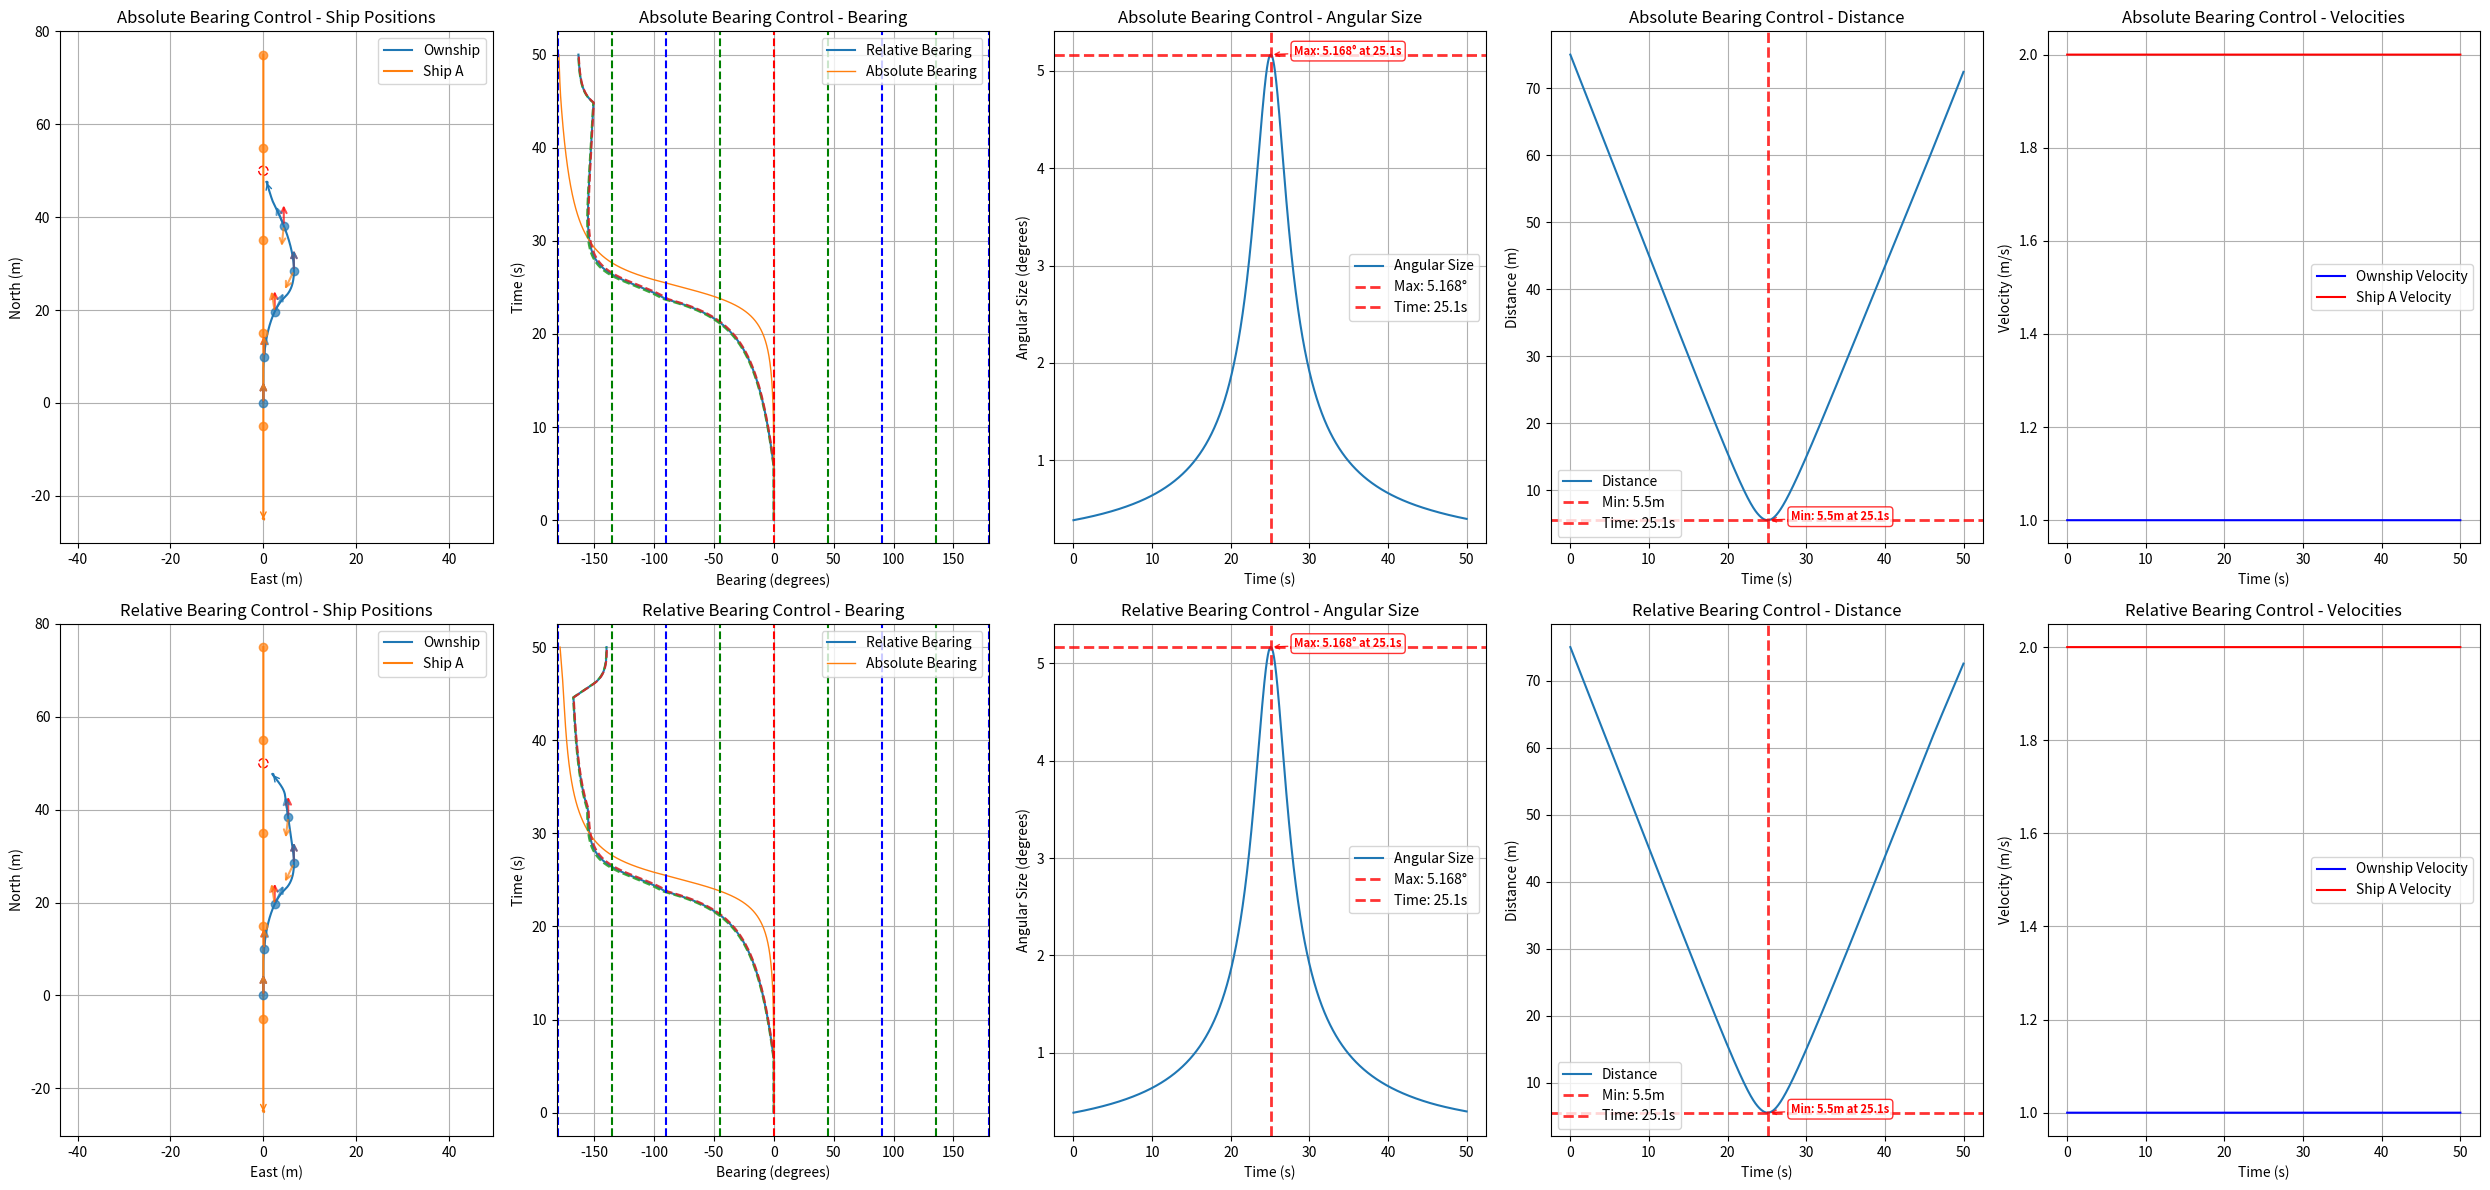

Python code for this plot:
import numpy as np
import matplotlib.pyplot as plt
import math

# Navigation threshold constant (degrees)
ALPHA_NAV = 0.5  # No collision threat below this angular diameter

class ShipStatus:
    def __init__(self, name, velocity, acceleration, heading, rate_of_turn, position, size=1.0, max_rate_of_turn=[12, 12], velocity_limit=[0.5, 10.0]):
        self.name = name
        self.velocity = velocity
        self.acceleration = acceleration
        self.heading = heading
        self.rate_of_turn = rate_of_turn
        self.position = np.array(position, dtype=float)
        self.size = size
        self.max_rate_of_turn = max_rate_of_turn
        self.velocity_limit = velocity_limit

    def update(self, delta_time=0.01):
        self.heading += self.rate_of_turn * delta_time
        # NED coordinate system: North=X+, East=Y+, Down=Z+
        # Heading: 0°=North, 90°=East, 180°=South, 270°=West
        self.position += self.velocity * delta_time * np.array([
            np.cos(np.radians(self.heading)),
            np.sin(np.radians(self.heading)),
            0])
        self.velocity += self.acceleration

    def get_status(self):
        return {
            "name": self.name,
            "velocity": self.velocity,
            "heading": self.heading,
            "current_position": self.position
        }

    def copy(self):
        """Create a deep copy of the ship status"""
        return ShipStatus(
            name=self.name,
            velocity=self.velocity,
            acceleration=self.acceleration,
            heading=self.heading,
            rate_of_turn=self.rate_of_turn,
            position=self.position.copy(),
            size=self.size,
            max_rate_of_turn=self.max_rate_of_turn.copy(),
            velocity_limit=self.velocity_limit.copy()
        )

def get_distance_3d(point1, point2):
    return np.linalg.norm(np.array(point1) - np.array(point2))

def get_bearing(ship1, ship2):
    """Calculate relative bearing from ship1 to ship2
    
    Returns:
        relative_bearing: Range -180° to +180°
        - Positive: target is to starboard (right) of ship1's heading
        - Negative: target is to port (left) of ship1's heading
        - 0°: target is directly ahead
        - ±180°: target is directly behind
    """
    delta_pos = ship2.position - ship1.position
    theta = np.arctan2(delta_pos[1], delta_pos[0])
    angle_to_ship2 = np.degrees(theta)
    relative_bearing = (angle_to_ship2 - ship1.heading) % 360
    if relative_bearing > 180:
        relative_bearing -= 360
    return relative_bearing

def get_absolute_bearing(ship1, ship2):
    """Calculate absolute bearing (true bearing) from ship1 to ship2"""
    delta_pos = ship2.position - ship1.position
    theta = np.arctan2(delta_pos[1], delta_pos[0])
    absolute_bearing = np.degrees(theta) % 360
    return absolute_bearing

def get_angular_diameter(ship1, ship2):
    distance = get_distance_3d(ship1.position, ship2.position)
    angular_diameter = 2 * np.arctan(ship2.size / (2 * distance))
    return np.degrees(angular_diameter)

def angle_difference(angle1, angle2):
    angle_diff = (angle2 - angle1) % (2 * math.pi)
    if angle_diff > math.pi:
        angle_diff -= 2 * math.pi
    return angle_diff

def angle_difference_in_deg(angle1, angle2):
    angle_diff = (angle2 - angle1) % 360
    if angle_diff > 180:
        angle_diff -= 360
    return angle_diff

def adj_ownship_heading_absolute(absolute_bearings, absolute_bearings_difference, angular_sizes, ship, goal, target_ship, delta_time=0.01):
    """
    Adjust ownship heading based on CBDR principle using absolute bearings.
    """
    velocity = ship.velocity
    rate_of_turn = ship.rate_of_turn
    max_rate_of_turn = ship.max_rate_of_turn[0]
    current_relative_bearing = get_bearing(ship, target_ship)
    avoidance_gain = angular_sizes[-1]*2

    if len(absolute_bearings_difference) >= 1:
        if abs(absolute_bearings_difference[-1]*delta_time) <= angular_sizes[-1]:
            rounded_rate = np.round(absolute_bearings_difference[-1], 5)
            if abs(rounded_rate) <= 1e-5:  # True CBDR (bearing rate ≈ 0)
                if current_relative_bearing < 0:  # Ship is on port side (left)
                    rate_of_turn = -max_rate_of_turn  # Turn left (negative)
                else:  # Ship is on starboard side (right)
                    rate_of_turn = max_rate_of_turn   # Turn right (positive)
            else:
                # Non-zero bearing rate case
                if abs(current_relative_bearing) < 90:  # Target is ahead
                    rate_of_turn = -np.sign(absolute_bearings_difference[-1]) * avoidance_gain
                else:  # Target is behind
                    rate_of_turn = np.sign(absolute_bearings_difference[-1]) * avoidance_gain

        if angular_sizes[-1] < ALPHA_NAV:
            # Navigate to goal when no collision threat
            theta_goal = get_bearing(ship, goal)
            rate_of_turn = theta_goal
            distance = get_distance_3d(ship.position, goal.position)
            if distance < 1:
                velocity = distance
            else:
                velocity = 1.0
        rate_of_turn = np.clip(rate_of_turn, -ship.max_rate_of_turn[0], ship.max_rate_of_turn[0])

    return rate_of_turn, velocity

def adj_ownship_heading_relative(bearings, bearings_difference, angular_sizes, ship, goal, target_ship, delta_time=0.01):
    """
    Adjust ownship heading based on CBDR principle using relative bearings.
    """
    velocity = ship.velocity
    rate_of_turn = ship.rate_of_turn
    max_rate_of_turn = ship.max_rate_of_turn[0]
    current_relative_bearing = get_bearing(ship, target_ship)
    avoidance_gain = abs(angular_sizes[-1])*2

    if len(bearings_difference) >= 1:
        if abs(bearings_difference[-1]*delta_time) <= angular_sizes[-1]:
            rounded_rate = np.round(bearings_difference[-1], 5)
            if abs(rounded_rate) <= 1e-5:  # True CBDR (bearing rate ≈ 0)
                if current_relative_bearing < 0:  # Ship is on port side (left)
                    rate_of_turn = -max_rate_of_turn  # Turn left (negative)
                else:  # Ship is on starboard side (right)
                    rate_of_turn = max_rate_of_turn   # Turn right (positive)
            else:
                # Non-zero bearing rate case
                if abs(current_relative_bearing) < 90:  # Target is ahead
                    rate_of_turn = -np.sign(bearings_difference[-1]) * avoidance_gain
                else:  # Target is behind
                    rate_of_turn = np.sign(bearings_difference[-1]) * avoidance_gain

        if angular_sizes[-1] < ALPHA_NAV:
            # Navigate to goal when no collision threat
            theta_goal = get_bearing(ship, goal)
            rate_of_turn = theta_goal
            distance = get_distance_3d(ship.position, goal.position)
            if distance < 1:
                velocity = distance
            else:
                velocity = 1.0
        rate_of_turn = np.clip(rate_of_turn, -ship.max_rate_of_turn[0], ship.max_rate_of_turn[0])

    return rate_of_turn, velocity

def run_single_simulation(use_absolute_bearings=True):
    """Run a single simulation with either absolute or relative bearing control"""
    # Initialize ship statuses - use same initial positions as original files
    ownship = ShipStatus("Ownship", velocity=1.0, acceleration=0, heading=0.0, rate_of_turn=0, position=[0, 0, 0], size=0.5)
    ship = ShipStatus("Ship A", velocity=2.0, acceleration=0, heading=180.0, rate_of_turn=0, position=[75, 0, 0], size=0.5)
    goal = ShipStatus("Goal", velocity=0.0, acceleration=0, heading=0, rate_of_turn=0, position=[50, 0, 0])
    
    time_steps = 5000
    delta_time = 0.01
    
    # Initialize data storage
    ownship_positions, ship_positions = [], []
    bearings, angular_sizes, bearings_difference, distances = [], [], [], []
    absolute_bearings, absolute_bearings_difference = [], []
    ownship_velocities, ship_velocities, ownship_headings = [], [], []
    
    for _ in range(time_steps):
        # Calculate current bearings and measurements
        bearing = get_bearing(ownship, ship)
        absolute_bearing = get_absolute_bearing(ownship, ship)
        angular_size = get_angular_diameter(ownship, ship)
        
        # Store current measurements
        bearings.append(bearing)
        absolute_bearings.append(absolute_bearing)
        angular_sizes.append(angular_size)
        distances.append(get_distance_3d(ownship.position, ship.position))
        ownship_velocities.append(ownship.velocity)
        ship_velocities.append(ship.velocity)
        ownship_headings.append(ownship.heading)
        
        # Apply control logic based on method
        if use_absolute_bearings:
            ownship.rate_of_turn, ownship.velocity = adj_ownship_heading_absolute(
                absolute_bearings, absolute_bearings_difference, angular_sizes, ownship, goal, ship, delta_time)
        else:
            ownship.rate_of_turn, ownship.velocity = adj_ownship_heading_relative(
                bearings, bearings_difference, angular_sizes, ownship, goal, ship, delta_time)
        
        # Store positions
        ownship_positions.append(ownship.position.copy())
        ship_positions.append(ship.position.copy())
        
        # Update ship positions
        ownship.update(delta_time)
        ship.update(delta_time)
        
        # Calculate bearing differences
        update_absolute_bearing = get_absolute_bearing(ownship, ship)
        update_bearing = get_bearing(ownship, ship)
        
        abs_diff = angle_difference_in_deg(absolute_bearing, update_absolute_bearing) / delta_time
        rel_diff = angle_difference_in_deg(bearing, update_bearing) / delta_time
        
        absolute_bearings_difference.append(abs_diff)
        bearings_difference.append(rel_diff)
    
    # Convert to numpy arrays and clean up
    result = {
        'ownship_positions': np.array(ownship_positions),
        'ship_positions': np.array(ship_positions),
        'bearings': np.array(bearings),
        'absolute_bearings': np.array(absolute_bearings),
        'angular_sizes': np.array(angular_sizes),
        'bearings_difference': np.array(bearings_difference),
        'absolute_bearings_difference': np.array(absolute_bearings_difference),
        'distances': np.array(distances),
        'ownship_velocities': np.array(ownship_velocities),
        'ship_velocities': np.array(ship_velocities),
        'ownship_headings': np.array(ownship_headings),
        'ownship_size': ownship.size,
        'ship_size': ship.size,
        'goal': goal
    }
    
    # Clean up floating point errors
    result['bearings_difference'][np.abs(result['bearings_difference']) < 1e-10] = 0.0
    result['absolute_bearings_difference'][np.abs(result['absolute_bearings_difference']) < 1e-10] = 0.0
    
    return result

def plot_comparison_results(abs_result, rel_result, delta_time):
    """Plot comparison results in 2x5 grid"""
    fig = plt.figure(figsize=(25, 12))
    
    # Row 1: Absolute Bearings Results
    plot_single_row(abs_result, delta_time, row=1, title_prefix="Absolute Bearing Control - ")
    
    # Row 2: Relative Bearings Results  
    plot_single_row(rel_result, delta_time, row=2, title_prefix="Relative Bearing Control - ")
    
    plt.tight_layout()
    plt.show()

def plot_single_row(result, delta_time, row, title_prefix=""):
    """Plot a single row of 5 subplots"""
    
    # 1. Ship Positions
    plt.subplot(2, 5, (row-1)*5 + 1)
    ownship_line, = plt.plot(result['ownship_positions'][:, 1], result['ownship_positions'][:, 0], label='Ownship')
    ship_line, = plt.plot(result['ship_positions'][:, 1], result['ship_positions'][:, 0], label='Ship A')
    
    # Add direction arrows at final positions
    plt.annotate('', xy=(result['ownship_positions'][-1, 1], result['ownship_positions'][-1, 0]), 
                xytext=(result['ownship_positions'][-2, 1], result['ownship_positions'][-2, 0]), 
                arrowprops=dict(arrowstyle='->', color=ownship_line.get_color()))
    plt.annotate('', xy=(result['ship_positions'][-1, 1], result['ship_positions'][-1, 0]), 
                xytext=(result['ship_positions'][-2, 1], result['ship_positions'][-2, 0]), 
                arrowprops=dict(arrowstyle='->', color=ship_line.get_color()))
    
    # Add ship size circles and goal
    ownship_circle = plt.Circle((result['ownship_positions'][-1, 1], result['ownship_positions'][-1, 0]),
        result['ownship_size'] / 2, color=ownship_line.get_color(), fill=False, linestyle='--', alpha=1.0)
    ship_circle = plt.Circle((result['ship_positions'][-1, 1], result['ship_positions'][-1, 0]),
        result['ship_size'] / 2, color=ship_line.get_color(), fill=False, linestyle='--', alpha=1.0)
    goal_circle = plt.Circle((result['goal'].position[1], result['goal'].position[0]),
        1, color='Red', fill=False, linestyle='--', alpha=1.0)
    plt.gca().add_patch(goal_circle)
    plt.gca().add_patch(ownship_circle)
    plt.gca().add_patch(ship_circle)
    
    # Add arrows at 10-second intervals
    time_interval = 10.0
    point_interval = int(time_interval / delta_time)
    arrow_length = 5.0
    
    for i in range(0, len(result['ownship_positions']), point_interval):
        # Plot position points
        plt.plot(result['ownship_positions'][i, 1], result['ownship_positions'][i, 0], 'o', 
                color=ownship_line.get_color(), markersize=6, alpha=0.7)
        plt.plot(result['ship_positions'][i, 1], result['ship_positions'][i, 0], 'o', 
                color=ship_line.get_color(), markersize=6, alpha=0.7)

        # Add three arrows for ownship
        ownship_pos = result['ownship_positions'][i]
        ownship_heading = result['ownship_headings'][i] if i < len(result['ownship_headings']) else result['ownship_headings'][-1]
        
        # North arrow (red)
        north_end_x = ownship_pos[1]
        north_end_y = ownship_pos[0] + arrow_length
        plt.annotate('', xy=(north_end_x, north_end_y), 
                    xytext=(ownship_pos[1], ownship_pos[0]), 
                    arrowprops=dict(arrowstyle='->', color='red', lw=1.5, alpha=0.7))
        
        # Heading arrow
        heading_end_x = ownship_pos[1] + arrow_length * np.sin(np.radians(ownship_heading))
        heading_end_y = ownship_pos[0] + arrow_length * np.cos(np.radians(ownship_heading))
        plt.annotate('', xy=(heading_end_x, heading_end_y), 
                    xytext=(ownship_pos[1], ownship_pos[0]), 
                    arrowprops=dict(arrowstyle='->', color=ownship_line.get_color(), lw=1.5, alpha=0.7))
        
        # Arrow to other ship
        ship_pos = result['ship_positions'][i]
        direction_to_ship = ship_pos - ownship_pos
        if np.linalg.norm(direction_to_ship) > 0:
            direction_to_ship_normalized = direction_to_ship / np.linalg.norm(direction_to_ship)
            ship_arrow_end = ownship_pos + arrow_length * direction_to_ship_normalized
            plt.annotate('', xy=(ship_arrow_end[1], ship_arrow_end[0]), 
                        xytext=(ownship_pos[1], ownship_pos[0]), 
                        arrowprops=dict(arrowstyle='->', color=ship_line.get_color(), lw=1.5, alpha=0.7))
    
    plt.xlabel('East (m)')
    plt.ylabel('North (m)')
    plt.title(f'{title_prefix}Ship Positions')
    plt.legend()
    plt.grid(True)
    plt.axis('equal')
    
    # 2. Bearing Plot
    plt.subplot(2, 5, (row-1)*5 + 2)
    plt.plot(result['bearings'], np.arange(len(result['bearings'])) * delta_time, label='Relative Bearing', alpha=1.0)
    absolute_bearings_normalized = result['absolute_bearings'].copy()
    absolute_bearings_normalized[absolute_bearings_normalized > 180] -= 360
    plt.plot(absolute_bearings_normalized, np.arange(len(absolute_bearings_normalized)) * delta_time, label='Absolute Bearing', linewidth=1)
    half_angular_sizes = result['angular_sizes'] / 2
    plt.plot(result['bearings'] - half_angular_sizes, np.arange(len(result['bearings'])) * delta_time, '--', alpha=0.9)
    plt.plot(result['bearings'] + half_angular_sizes, np.arange(len(result['bearings'])) * delta_time, '--', alpha=0.9)
    plt.ylabel('Time (s)')
    plt.xlabel('Bearing (degrees)')
    plt.title(f'{title_prefix}Bearing')
    plt.xlim(-181, 180)
    plt.axvline(x=0, color='r', linestyle='--')
    for angle in [45, 90, 135, 180, -45, -90, -135, -180]:
        plt.axvline(x=angle, color='g' if angle % 90 != 0 else 'b', linestyle='--')
    plt.legend()
    plt.grid(True)
    
    # 3. Angular Size Plot
    plt.subplot(2, 5, (row-1)*5 + 3)
    plt.plot(np.arange(len(result['angular_sizes'])) * delta_time, result['angular_sizes'], label='Angular Size')
    
    max_angular_size = np.max(result['angular_sizes'])
    max_time_index = np.argmax(result['angular_sizes'])
    max_time = max_time_index * delta_time
    
    plt.axhline(y=max_angular_size, color='red', linestyle='--', alpha=0.8, linewidth=2, 
                label=f'Max: {max_angular_size:.3f}°')
    plt.axvline(x=max_time, color='red', linestyle='--', alpha=0.8, linewidth=2, 
                label=f'Time: {max_time:.1f}s')
    
    plt.annotate(f'Max: {max_angular_size:.3f}° at {max_time:.1f}s', 
                xy=(max_time, max_angular_size), 
                xytext=(max_time + 3, max_angular_size),
                arrowprops=dict(arrowstyle='->', color='red', alpha=0.8),
                fontsize=8, color='red', fontweight='bold',
                bbox=dict(boxstyle='round,pad=0.3', facecolor='white', edgecolor='red', alpha=0.8))
    
    plt.xlabel('Time (s)')
    plt.ylabel('Angular Size (degrees)')
    plt.title(f'{title_prefix}Angular Size')
    plt.legend()
    plt.grid(True)
    
    # 4. Distance Plot
    plt.subplot(2, 5, (row-1)*5 + 4)
    plt.plot(np.arange(len(result['distances'])) * delta_time, result['distances'], label='Distance')
    
    min_distance = np.min(result['distances'])
    min_distance_time_index = np.argmin(result['distances'])
    min_distance_time = min_distance_time_index * delta_time
    
    plt.axhline(y=min_distance, color='red', linestyle='--', alpha=0.8, linewidth=2, 
                label=f'Min: {min_distance:.1f}m')
    plt.axvline(x=min_distance_time, color='red', linestyle='--', alpha=0.8, linewidth=2, 
                label=f'Time: {min_distance_time:.1f}s')
    
    plt.annotate(f'Min: {min_distance:.1f}m at {min_distance_time:.1f}s', 
                xy=(min_distance_time, min_distance), 
                xytext=(min_distance_time + 3, min_distance),
                arrowprops=dict(arrowstyle='->', color='red', alpha=0.8),
                fontsize=8, color='red', fontweight='bold',
                bbox=dict(boxstyle='round,pad=0.3', facecolor='white', edgecolor='red', alpha=0.8))
    
    plt.xlabel('Time (s)')
    plt.ylabel('Distance (m)')
    plt.title(f'{title_prefix}Distance')
    plt.legend()
    plt.grid(True)
    
    # 6. Ship Velocities (移到第5位)
    plt.subplot(2, 5, (row-1)*5 + 5)
    plt.plot(np.arange(len(result['ownship_velocities'])) * delta_time, result['ownship_velocities'], 
             label='Ownship Velocity', color='blue')
    plt.plot(np.arange(len(result['ship_velocities'])) * delta_time, result['ship_velocities'], 
             label='Ship A Velocity', color='red')
    plt.xlabel('Time (s)')
    plt.ylabel('Velocity (m/s)')
    plt.title(f'{title_prefix}Velocities')
    plt.legend()
    plt.grid(True)
    
    # 5. Relative Bearing Over Time (隱藏)
    # plt.subplot(2, 5, (row-1)*5 + 5)
    # plt.plot(np.arange(len(result['bearings'])) * delta_time, result['bearings'], label='Relative Bearing')
    # plt.axhline(y=0, color='black', linestyle='--', alpha=0.5, label='0° Line')
    # plt.axhline(y=-180, color='black', linestyle='--', alpha=0.5, label='-180° Line')
    # plt.xlabel('Time (s)')
    # plt.ylabel('Bearing (degrees)')
    # plt.title(f'{title_prefix}Relative Bearing')
    # plt.legend()
    # plt.grid(True)
    
    # 6. Ship Velocities (已移到上方)
    # plt.subplot(2, 5, (row-1)*5 + 6)
    # plt.plot(np.arange(len(result['ownship_velocities'])) * delta_time, result['ownship_velocities'], 
    #          label='Ownship Velocity', color='blue')
    # plt.plot(np.arange(len(result['ship_velocities'])) * delta_time, result['ship_velocities'], 
    #          label='Ship A Velocity', color='red')
    # plt.xlabel('Time (s)')
    # plt.ylabel('Velocity (m/s)')
    # plt.title(f'{title_prefix}Velocities')
    # plt.legend()
    # plt.grid(True)
    
    # 7. Ownship Heading (隱藏)
    # plt.subplot(2, 8, (row-1)*8 + 7)
    # plt.plot(np.arange(len(result['ownship_headings'])) * delta_time, result['ownship_headings'], 
    #          label='Ownship Heading', color='blue')
    # plt.xlabel('Time (s)')
    # plt.ylabel('Heading (degrees)')
    # plt.title(f'{title_prefix}Ownship Heading')
    # plt.legend()
    # plt.grid(True)
    
    # 8. Absolute Bearing Over Time (隱藏)
    # plt.subplot(2, 8, (row-1)*8 + 8)
    # absolute_bearings_normalized = result['absolute_bearings'].copy()
    # absolute_bearings_normalized[absolute_bearings_normalized > 180] -= 360
    # plt.plot(np.arange(len(absolute_bearings_normalized)) * delta_time, absolute_bearings_normalized, 
    #          label='Absolute Bearing', linewidth=1)
    # plt.axhline(y=0, color='black', linestyle='--', alpha=0.5, label='0° Line')
    # plt.axhline(y=-180, color='black', linestyle='--', alpha=0.5, label='-180° Line')
    # plt.xlabel('Time (s)')
    # plt.ylabel('Bearing (degrees)')
    # plt.title(f'{title_prefix}Absolute Bearing')
    # plt.legend()
    # plt.grid(True)

def run_comparison():
    """Run both simulations and plot comparison"""
    print("Running simulation with absolute bearing control...")
    abs_result = run_single_simulation(use_absolute_bearings=True)
    
    print("Running simulation with relative bearing control...")
    rel_result = run_single_simulation(use_absolute_bearings=False)
    
    print("Plotting comparison results...")
    plot_comparison_results(abs_result, rel_result, delta_time=0.01)

if __name__ == "__main__":
    run_comparison()
